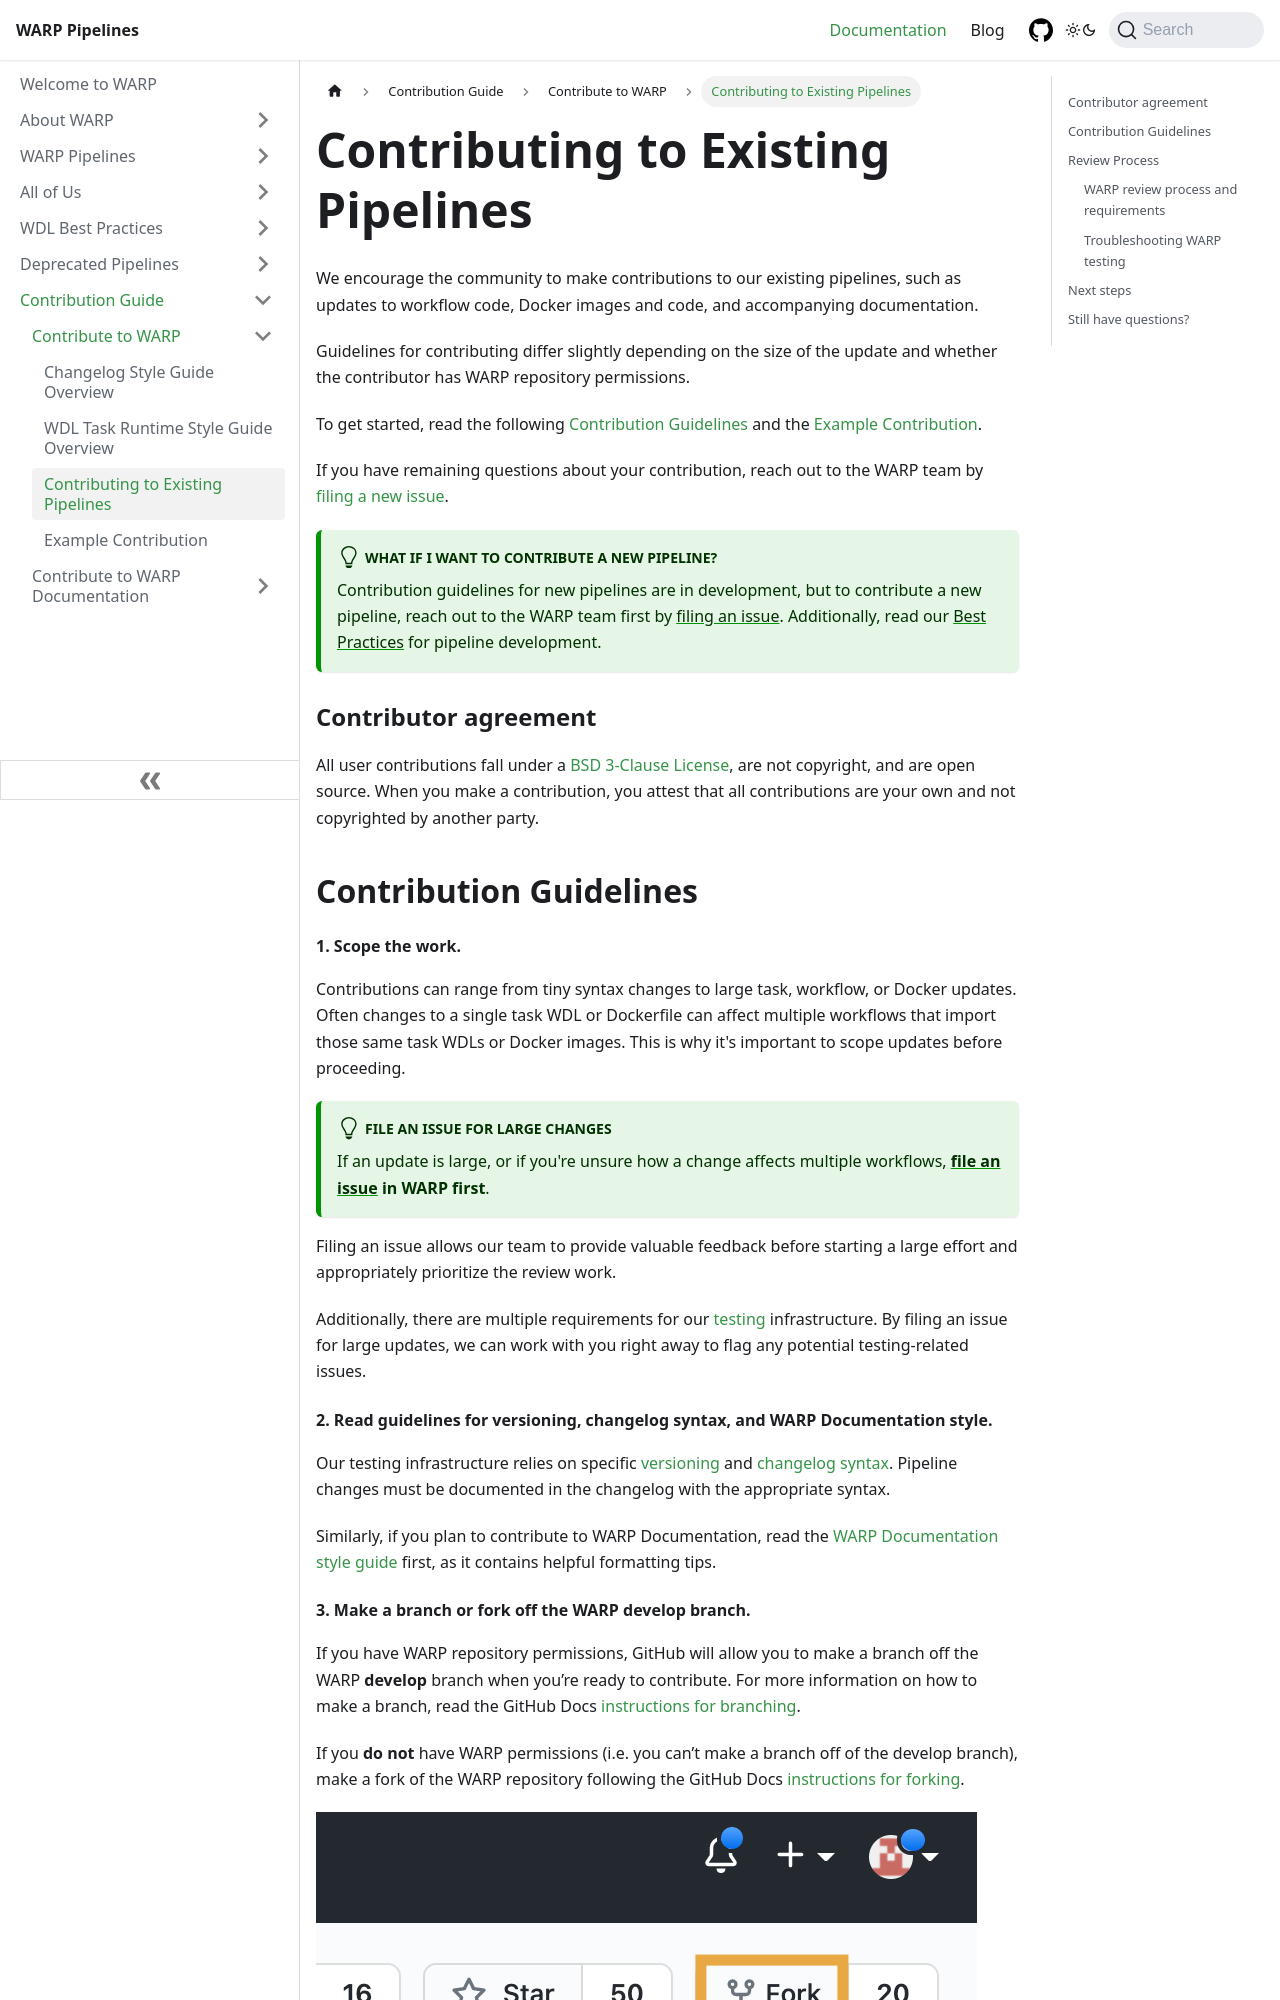

repository: broadinstitute/warp · page: docs/contribution/contribute_to_warp/contribution-guidelines.html · generator: docusaurus

# Contributing to Existing Pipelines
We encourage the community to make contributions to our existing pipelines, such as updates to workflow code, Docker images and code, and accompanying documentation. 

Guidelines for contributing differ slightly depending on the size of the update and whether the contributor has WARP repository permissions. 

To get started, read the following [Contribution Guidelines](#contribution-guidelines) and the [Example Contribution](./contribution-tutorial.md). 

If you have remaining questions about your contribution, reach out to the WARP team by [filing a new issue](https://github.com/broadinstitute/warp/issues/new).

:::tip What if I want to contribute a new pipeline?
Contribution guidelines for new pipelines are in development, but to contribute a new pipeline, reach out to the WARP team first by [filing an issue](https://github.com/broadinstitute/warp/issues/new). Additionally, read our [Best Practices](https://broadinstitute.github.io/warp/docs/About_WARP/BestPractices) for pipeline development.
:::

### Contributor agreement
All user contributions fall under a [BSD 3-Clause License](https://github.com/broadinstitute/warp/blob/master/LICENSE), are not copyright, and are open source. When you make a contribution, you attest that all contributions are your own and not copyrighted by another party.


## Contribution Guidelines
#### 1. Scope the work.
Contributions can range from tiny syntax changes to large task, workflow, or Docker updates. Often changes to a single task WDL or Dockerfile can affect multiple workflows that import those same task WDLs or Docker images. This is why it's important to scope updates before proceeding.

:::tip File an issue for large changes
If an update is large, or if you're unsure how a change affects multiple workflows, **[file an issue](https://github.com/broadinstitute/warp/issues/new) in WARP first**. 
:::

Filing an issue allows our team to provide valuable feedback before starting a large effort and appropriately prioritize the review work. 

Additionally, there are multiple requirements for our [testing](https://broadinstitute.github.io/warp/docs/About_WARP/TestingPipelines) infrastructure. By filing an issue for large updates, we can work with you right away to flag any potential testing-related issues. 

#### 2. Read guidelines for versioning, changelog syntax, and WARP Documentation style.

Our testing infrastructure relies on specific [versioning](https://broadinstitute.github.io/warp/docs/About_WARP/VersionAndReleasePipelines) and [changelog syntax](https://broadinstitute.github.io/warp/docs/contribution/contribute_to_warp/changelog_style). Pipeline changes must be documented in the changelog with the appropriate syntax.

Similarly, if you plan to contribute to WARP Documentation, read the [WARP Documentation style guide](https://broadinstitute.github.io/warp/docs/contribution/contribute_to_warp_docs/doc_style) first, as it contains helpful formatting tips.
